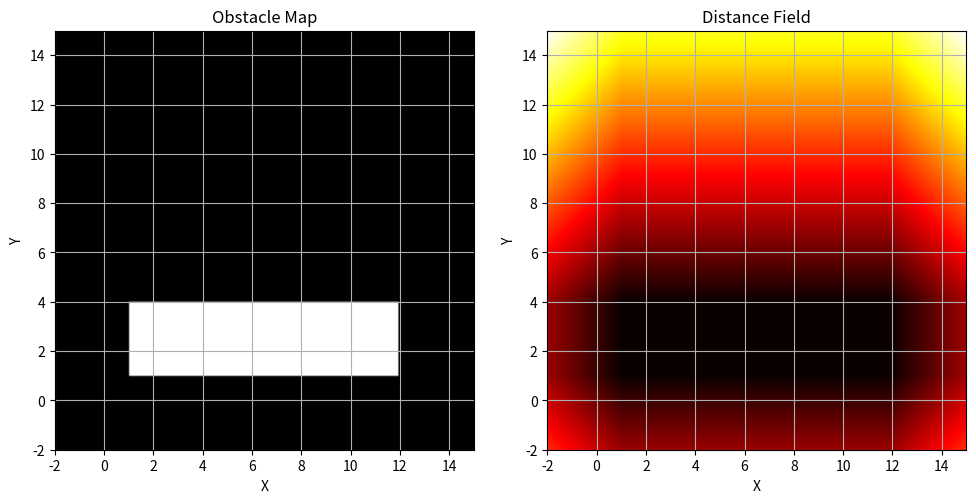
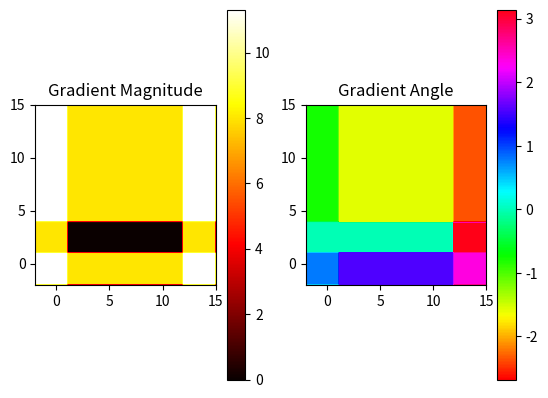

The script that saved these images, in order:
import numpy as np
import matplotlib.pyplot as plt
from matplotlib.patches import Polygon
from scipy.ndimage import convolve

class ESDF:
    """
    Class for Distance field
    """

    # def __int__(self, resolution):
    #     self.resolution
    def create_obstacle_map(self, map_size, obstacles, resolution=0.5):
        min_x, max_x, min_y, max_y = map_size
        # resolution = 0.5  # Resolution of the obstacle map, adjust as needed
        width = int((max_x - min_x) / resolution)
        height = int((max_y - min_y) / resolution)

        obstacle_map = np.zeros((height, width), dtype=np.uint8)

        # Draw obstacles on the obstacle map
        for obstacle in obstacles:
            polygon = Polygon(obstacle)
            for i in range(height):
                for j in range(width):
                    x = (j+1) * resolution + min_x
                    y = (i+1) * resolution + min_y
                    if polygon.contains_point([x, y]):
                        obstacle_map[i, j] = 1

        return obstacle_map

    def generate_distance_field(self, obstacle_map):
        height, width = obstacle_map.shape
        distance_field = np.ones((height, width)) * np.inf
        queue = []

        # Initialize distance field with obstacle cells set to 0
        for i in range(height):
            for j in range(width):
                if obstacle_map[i, j] == 1:
                    distance_field[i, j] = 0
                    queue.append((i, j))

        # Breadth-first search to compute distance field
        while queue:
            cell = queue.pop(0)
            x, y = cell

            # Get neighbors of current cell
            neighbors = [(x-1, y), (x+1, y), (x, y-1), (x, y+1)]

            for neighbor in neighbors:
                nx, ny = neighbor

                # Check if neighbor is within bounds and unvisited
                if nx >= 0 and nx < height and ny >= 0 and ny < width and distance_field[nx, ny] == np.inf:
                    # Compute distance to neighbor
                    distance = distance_field[x, y] + 1

                    # Update distance field and enqueue neighbor
                    distance_field[nx, ny] = distance
                    queue.append((nx, ny))

        return distance_field

    def compute_gradient_field(self, distance_field):
        sobel_x = np.array([[-1, 0, 1],
                            [-2, 0, 2],
                            [-1, 0, 1]])

        sobel_y = np.array([[-1, -2, -1],
                            [0, 0, 0],
                            [1, 2, 1]])
        # sobel_x = np.array([[-1, -2, 0, 2, 1],
        #                     [-2, -4, 0, 4, 2],
        #                     [-3, -6, 0, 6, 3],
        #                     [-2, -4, 0, 4, 2],
        #                     [-1, -2, 0, 2, 1]])
        #
        # sobel_y = np.array([[-1, -2, -3, -2, -1],
        #                     [-2, -4, -6, -4, -2],
        #                     [0, 0, 0, 0, 0],
        #                     [2, 4, 6, 4, 2],
        #                     [1, 2, 3, 2, 1]])

        gradient_x = convolve(distance_field, sobel_x)
        gradient_y = convolve(distance_field, sobel_y)

        gradient_magnitude = np.sqrt(gradient_x ** 2 + gradient_y ** 2)
        gradient_angle = np.arctan2(gradient_y, gradient_x)

        return gradient_magnitude, gradient_angle


def main():
    # 定义地图大小和障碍物
    map_size = [-2, 15, -2, 15]
    obstacles = [
        # [(1, 1), (2, 3), (4, 2), (3, 1)],
        # [(3, 4), (4, 6), (5, 5)],
        # [(5, 2), (7, 2), (6, 4), (5, 3)],
        [(1, 1), (1, 4), (12, 4), (12, 1)]

    ]

    esdf = ESDF()
    # 创建障碍物地图
    obstacle_map = esdf.create_obstacle_map(map_size, obstacles, resolution=0.1)

    # 生成欧式距离场
    distance_field = esdf.generate_distance_field(obstacle_map)

    # 可视化障碍物地图和距离场
    fig, (ax1, ax2) = plt.subplots(1, 2, figsize=(10, 5))

    # 显示障碍物地图
    ax1.imshow(obstacle_map, cmap='gray', origin='lower', extent=map_size)
    ax1.set_xlabel('X')
    ax1.set_ylabel('Y')
    ax1.set_title('Obstacle Map')
    ax1.grid(True)

    # 显示距离场
    ax2.imshow(distance_field, cmap='hot', origin='lower', extent=map_size)
    ax2.set_xlabel('X')
    ax2.set_ylabel('Y')
    ax2.set_title('Distance Field')
    ax2.grid(True)

    plt.tight_layout()
    # plt.show()

    # 计算梯度场
    gradient_magnitude, gradient_angle = esdf.compute_gradient_field(distance_field)

    # 显示梯度场
    plt.figure()
    plt.subplot(1, 2, 1)
    plt.imshow(gradient_magnitude, cmap='hot', origin='lower', extent=map_size)
    plt.title('Gradient Magnitude')
    plt.colorbar()

    plt.subplot(1, 2, 2)
    plt.imshow(gradient_angle, cmap='hsv', origin='lower', extent=map_size)
    plt.title('Gradient Angle')
    plt.colorbar()

    plt.show()


if __name__ == '__main__':
    main()
